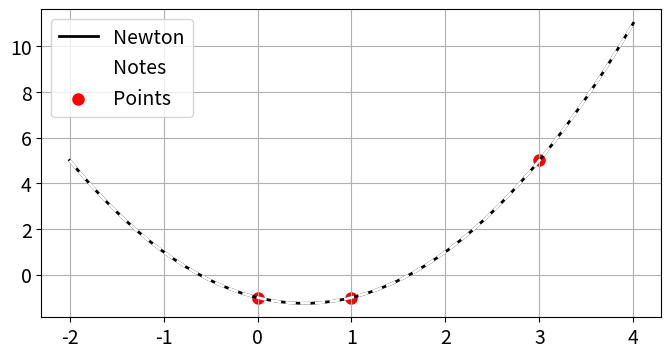

Here is the Python script that generated this plot:
#Newton's divided differences.

import numpy as np
import matplotlib.pyplot as plt

def N_divided_differences(xdata, ydata):
    ''' 
    Inout: 
    xdata: x coordinates of interpolation values.
    ydata: y coordinates of interpolation values.

    Output: 
    top_row: Top row of f, which is a table of Newton's divided differences (nxn matrix), with x-values in first column.  
    ''' 
    n = len(xdata)
    m = len(ydata)
    assert(n == m)
    f = np.zeros((n, n+1)) #Make table for the differences. 

    f[:,1] = ydata
    f[:,0] = xdata #Add x-values to first column for calculation purposes. Follow same pattern as by hand. 

    for col in range(2,n+1):
        for row in range(n+1-col):
            f[row,col] = (f[row+1,col-1]-f[row,col-1])/(f[row+col-1, 0]-f[row, 0])

    return f[0,1:] #No need to return the entire matrix, only returning top row. 

def newton_polynomial(xdata, ydata, x):
    ''' 
    Inout: 
    ydata: y coordinates of interpolation values.
    xdata: x coordinates of interpolation values.
    x: x value to evaluate the interpolation polynomial in.  

    Output: 
    y: Newton polynomial in the given x value.  
    ''' 
    top_row = N_divided_differences(xdata, ydata)
    n = len(ydata)
    pol = top_row[0]
    
    factor = 1
    for i in range(n-1):
        factor *= (x-xdata[i])
        pol += top_row[i+1]*factor
    return pol

#Test, example from notes, compared to the polynonial f found by Newton's divided differences calculated by hand.

def f(x):
    return x**2-x-1

xdata = np.array([0,1,3])
ydata = np.array([-1,-1,5])
x = np.linspace(-2,4,50)

pol= newton_polynomial(xdata, ydata, x)


#Tested changing plotting parameters. 
newparams = {'figure.figsize': (8.0, 4.0), 'axes.grid': True,
             'lines.markersize': 8, 'lines.linewidth': 2,
             'font.size': 14}
plt.rcParams.update(newparams)

plt.plot(x, pol, 'k', label="Newton")
plt.plot(x, f(x), '--' ,c="white", label="Notes")
plt.scatter(xdata, ydata, c="red",label="Points")
plt.legend()
plt.show()

#Works just fine!
